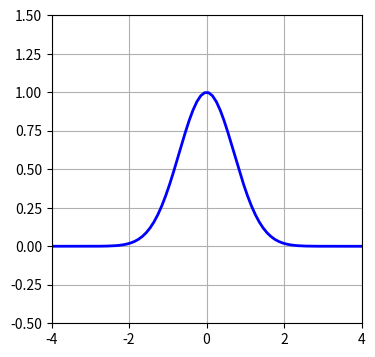

Write Python code to recreate this figure.
import numpy as np
import matplotlib.pyplot as plt

x=np.linspace(-10,10,200)
y=np.exp(-x**2)

plt.figure(figsize=(4,4))
plt.plot(x,y,color="blue",linewidth=2)

plt.ylim(-0.5,1.5)
plt.xlim(-4,4)
plt.grid(True)

plt.show()